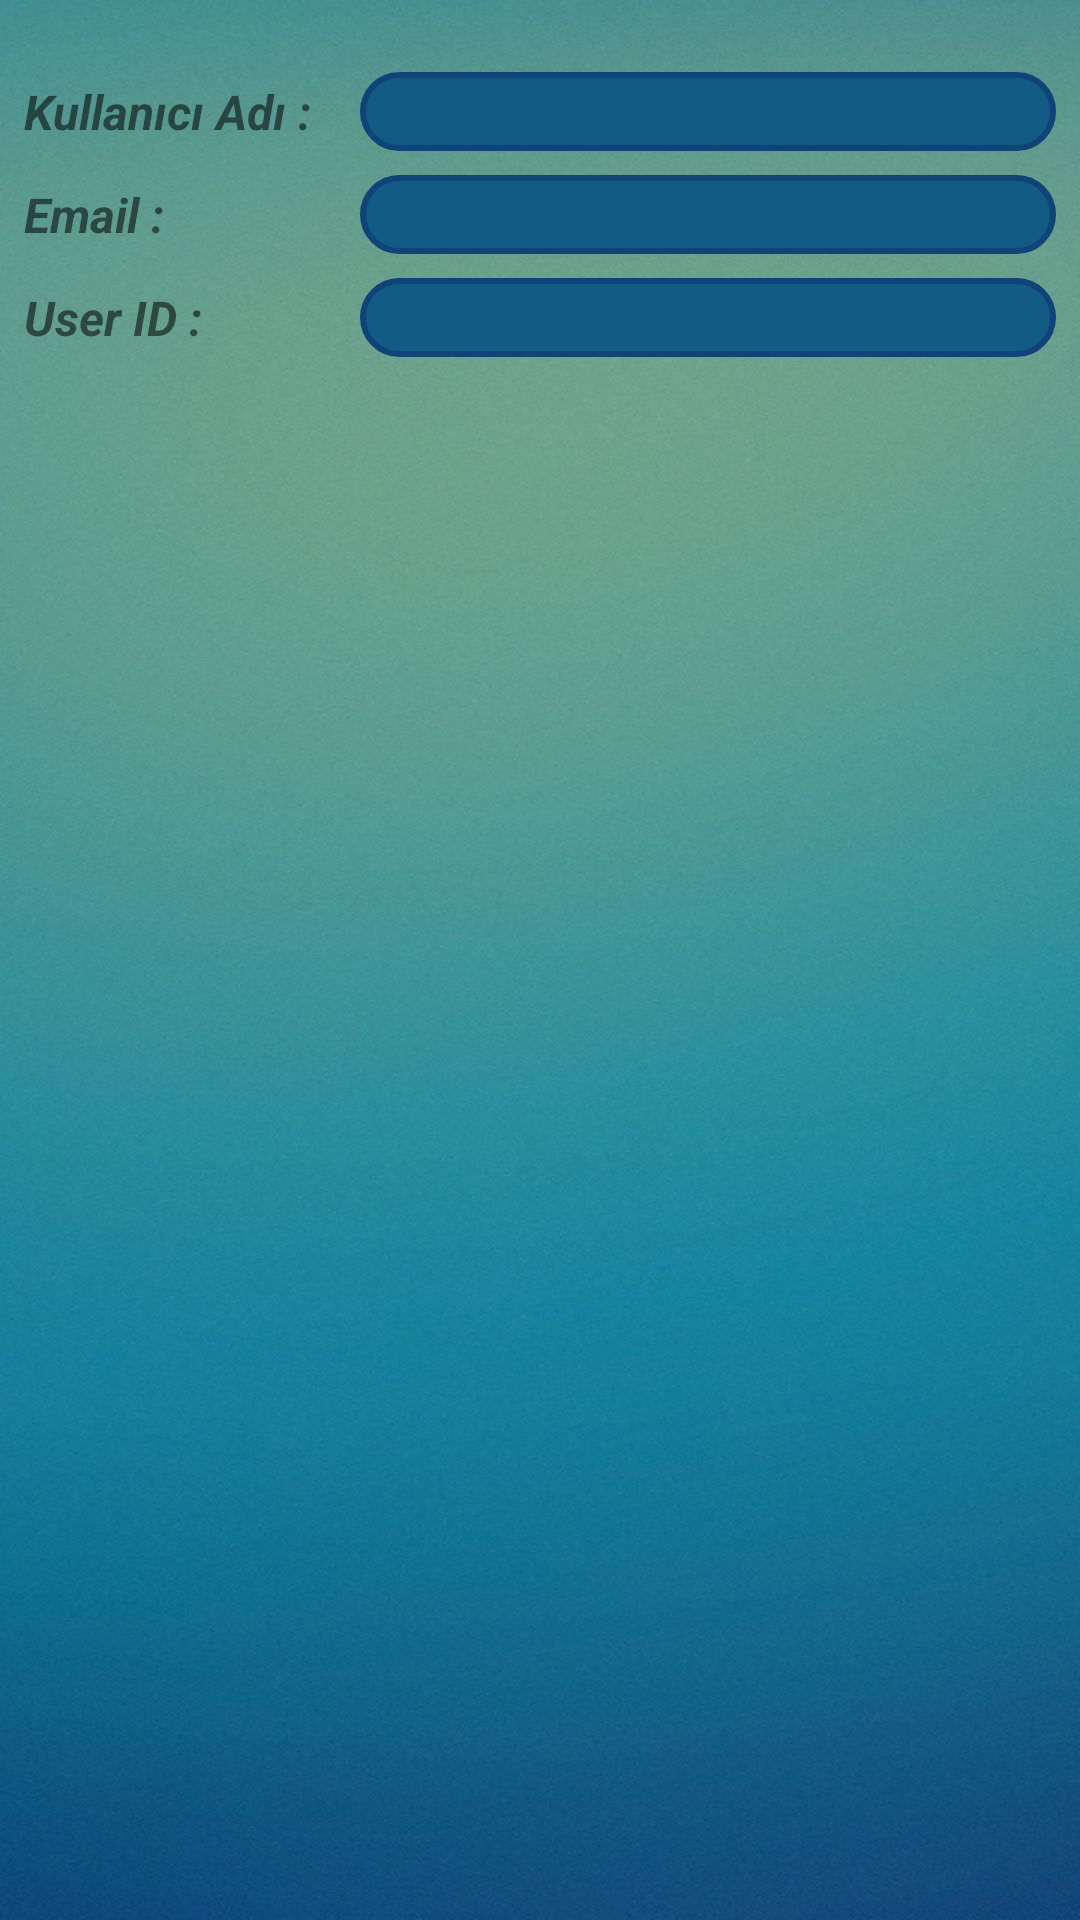

Write the Android layout XML for this screen, with the resource values it uses.
<!-- AndroidManifest.xml: application theme AppTheme -->
<!-- res/layout/activity_main.xml -->
<?xml version="1.0" encoding="utf-8"?>
<android.support.constraint.ConstraintLayout xmlns:android="http://schemas.android.com/apk/res/android"
    xmlns:app="http://schemas.android.com/apk/res-auto"
    xmlns:tools="http://schemas.android.com/tools"
    android:layout_width="match_parent"
    android:layout_height="match_parent"
    android:background="@drawable/bg"
    tools:context=".MainActivity">

    <TextView
        android:id="@+id/tvUserNameLabel"
        android:layout_width="wrap_content"
        android:layout_height="wrap_content"
        android:layout_marginEnd="8dp"
        android:layout_marginStart="8dp"
        android:text="Kullanıcı Adı :"
        android:textSize="16sp"
        android:textStyle="bold|italic"
        app:layout_constraintBottom_toBottomOf="@+id/tvUsername"
        app:layout_constraintEnd_toStartOf="@+id/tvUsername"
        app:layout_constraintStart_toStartOf="parent"
        app:layout_constraintTop_toTopOf="@+id/tvUsername" />

    <TextView
        android:id="@+id/tvUsername"
        android:layout_width="0dp"
        android:layout_height="wrap_content"
        android:layout_marginEnd="8dp"
        android:layout_marginStart="8dp"
        android:layout_marginTop="24dp"
        android:background="@drawable/textview_design"
        android:textColor="@android:color/white"
        android:textSize="12sp"
        app:layout_constraintEnd_toEndOf="parent"
        app:layout_constraintStart_toEndOf="@+id/tvUserNameLabel"
        app:layout_constraintTop_toTopOf="parent" />

    <TextView
        android:id="@+id/tvEmailLabel"
        android:layout_width="wrap_content"
        android:layout_height="wrap_content"
        android:text="Email :"
        android:textSize="16sp"
        android:textStyle="bold|italic"
        app:layout_constraintBottom_toBottomOf="@+id/tvEmail"
        app:layout_constraintStart_toStartOf="@+id/tvUserNameLabel"
        app:layout_constraintTop_toTopOf="@+id/tvEmail" />

    <TextView
        android:id="@+id/tvEmail"
        android:layout_width="0dp"
        android:layout_height="wrap_content"
        android:layout_marginTop="8dp"
        android:background="@drawable/textview_design"
        android:textColor="@android:color/white"
        android:textSize="12sp"
        app:layout_constraintEnd_toEndOf="@+id/tvUsername"
        app:layout_constraintStart_toStartOf="@+id/tvUsername"
        app:layout_constraintTop_toBottomOf="@+id/tvUsername" />

    <TextView
        android:id="@+id/tvUIDLabel"
        android:layout_width="wrap_content"
        android:layout_height="wrap_content"
        android:text="User ID :"
        android:textSize="16sp"
        android:textStyle="bold|italic"
        app:layout_constraintBottom_toBottomOf="@+id/tvUID"
        app:layout_constraintStart_toStartOf="@+id/tvEmailLabel"
        app:layout_constraintTop_toTopOf="@+id/tvUID" />

    <TextView
        android:id="@+id/tvUID"
        android:layout_width="0dp"
        android:layout_height="wrap_content"
        android:layout_marginTop="8dp"
        android:background="@drawable/textview_design"
        android:textColor="@android:color/white"
        android:textSize="12sp"
        app:layout_constraintEnd_toEndOf="@+id/tvUsername"
        app:layout_constraintStart_toStartOf="@+id/tvUsername"
        app:layout_constraintTop_toBottomOf="@+id/tvEmail" />

</android.support.constraint.ConstraintLayout>
<!-- resources referenced by this layout -->
<resources>
  <!-- drawable bg: jpg bitmap (drawable-xxxhdpi, 106944 bytes) -->
  <!-- drawable textview_design (drawable) -->
  <?xml version="1.0" encoding="utf-8"?>
  <shape xmlns:android="http://schemas.android.com/apk/res/android" android:shape="rectangle" >
      <corners
          android:radius="14dp"
          />
      <solid
          android:color="#125B84"
          />
      <padding
          android:left="10dp"
          android:top="5dp"
          android:right="10dp"
          android:bottom="5dp"
          />
  
      <stroke
          android:width="2dp"
          android:color="#104378"
          />
  </shape>
  <style name="AppTheme" parent="Theme.AppCompat.Light.DarkActionBar">
          
  
          <item name="colorPrimary">@color/colorPrimary</item>
          <item name="colorPrimaryDark">@color/colorPrimaryDark</item>
          <item name="colorAccent">@color/colorAccent</item>
          <item name="android:actionOverflowButtonStyle">@style/MyActionButtonOverflow</item>
          <item name="android:itemBackground">@color/menu_item_color</item>
      </style>
  <color name="colorPrimary">#3F51B5</color>
  <color name="colorPrimaryDark">#303F9F</color>
  <color name="colorAccent">#FF4081</color>
  <style name="MyActionButtonOverflow" parent="Widget.AppCompat.ActionButton.CloseMode">
          <item name="android:src">@drawable/ic_menu</item>
          <item name="android:background">#7986CB</item>
          <item name="android:tint">@color/colorPrimaryDark</item>
  
  
      </style>
  <color name="menu_item_color">#7986CB</color>
</resources>
